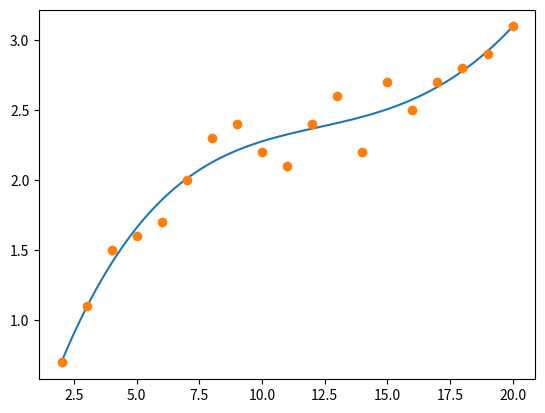

Write Python code to recreate this figure.
import numpy as np
from numpy import random
import scipy.stats as stats
import matplotlib.pyplot as plt
import scipy.optimize as so

x = [2.0, 3.0, 4.0, 5.0, 6.0, 7.0, 8.0, 9.0, 10.0, 11.0, 12.0, 13.0, 14.0, 15.0, 16.0, 17.0, 18.0, 19.0, 20.0]
y = [0.7, 1.1, 1.5, 1.6, 1.7, 2.0, 2.3, 2.4, 2.2, 2.1, 2.4, 2.6, 2.2, 2.7, 2.5, 2.7, 2.8, 2.9, 3.1]

x = np.array(x)
y = np.array(y)


# Method 1

best_fit_poly = np.polyfit(x,y,1)
poly_m = best_fit_poly[0]
poly_c = best_fit_poly[1]

# Method 2

def cost(MC):
    m,c = MC
    cost = np.sum((y-m*x-c) ** 2)
    return cost

result = so.minimize(cost, (2.0, 2.0))
opt_m = result.x[0]
opt_c = result.x[1]

# Method 3
def f(m,x,c):
    return m*x+c

result = so.curve_fit(f,x,y)
curve_m, curve_c = result[0]
print(curve_m, curve_c)


# Plotting resulting lines with original data
plt.plot(x,y, 'k.', label = "Original Data")
plt.plot(x, poly_m * x + poly_c, 'r-', label = "Polyfit")
plt.plot(x, opt_m * x + opt_c, 'b-', label = "Optimize")
plt.plot(x, curve_m * x + curve_c, 'g-', label = "Curve Fit")
plt.legend()
plt.show()

plt.close ()

plt.plot(x,y,'o')
plt.show()
plt.close()

polynomial_coeff = np.polyfit(x,y,4)

xnew= np.linspace(2,20,100)
ynew = np.poly1d(polynomial_coeff)
plt.plot(xnew,ynew(xnew),x,y,'o')
plt.show()




